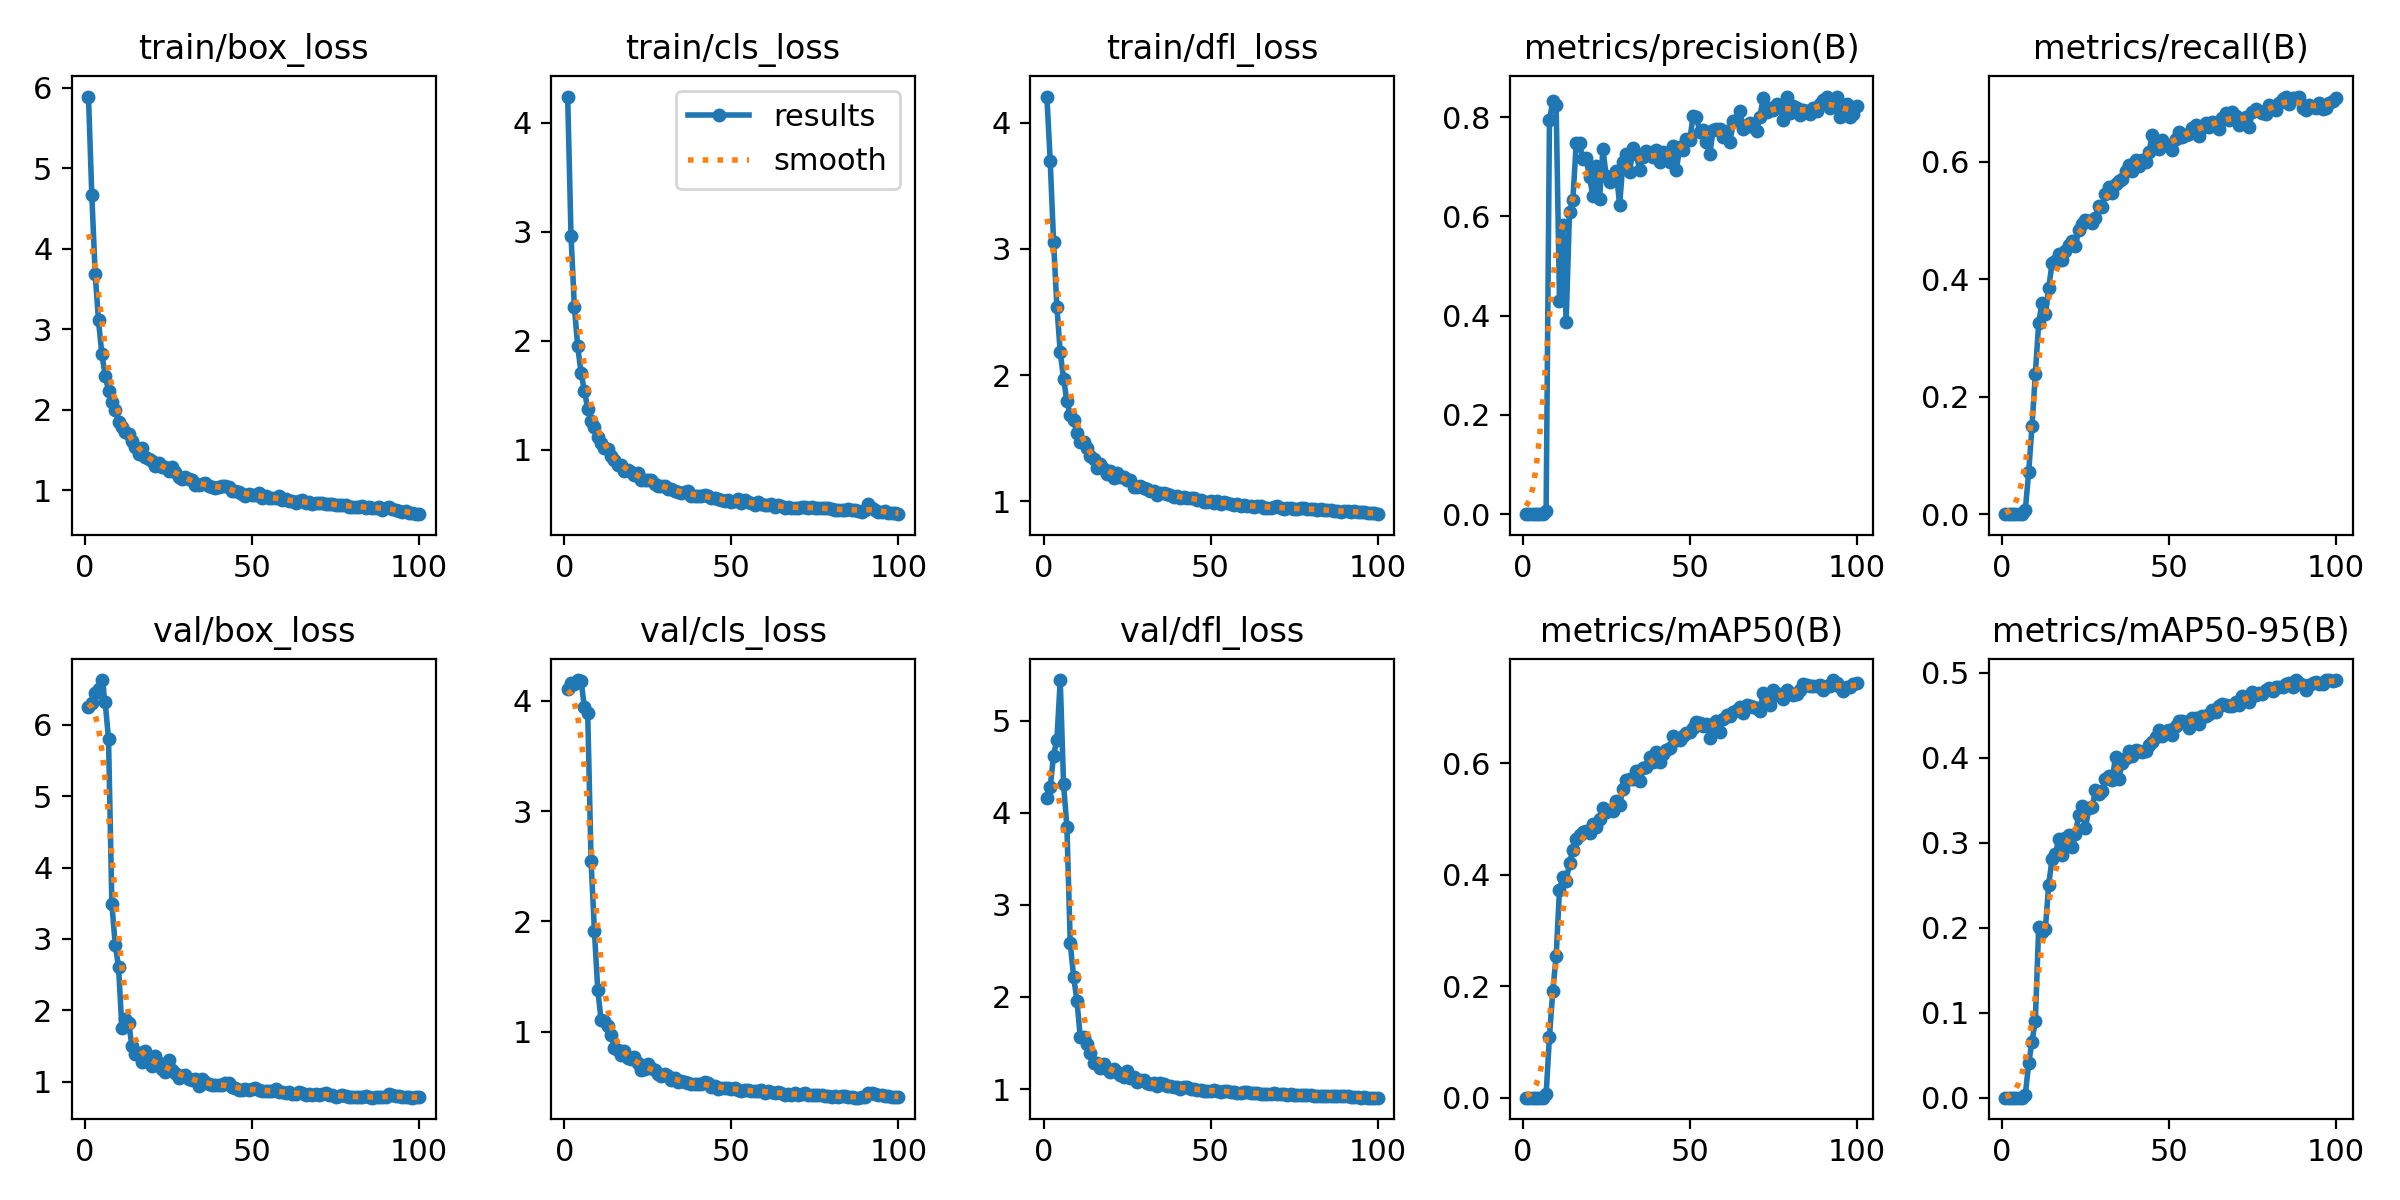

Values plotted in this chart, from the file beside it:
epoch, time, train/box_loss, train/cls_loss, train/dfl_loss, metrics/precision(B), metrics/recall(B), metrics/mAP50(B), metrics/mAP50-95(B), val/box_loss, val/cls_loss, val/dfl_loss, lr/pg0, lr/pg1, lr/pg2
1, 28.94, 5.892, 4.242, 4.207, 0, 0, 0, 0, 6.25, 4.105, 4.165, 0.0002667, 0.0002667, 0.0002667
2, 48.02, 4.665, 2.964, 3.697, 0, 0, 0, 0, 6.306, 4.162, 4.279, 0.0005447, 0.0005447, 0.0005447
3, 68.58, 3.69, 2.313, 3.056, 0, 0, 0, 0, 6.447, 4.148, 4.621, 0.000817, 0.000817, 0.000817
4, 92.86, 3.108, 1.951, 2.54, 0, 0, 0, 0, 6.5, 4.185, 4.794, 0.001084, 0.001084, 0.001084
5, 111.8, 2.691, 1.705, 2.181, 0, 0, 0, 0, 6.629, 4.18, 5.44, 0.001345, 0.001345, 0.001345
6, 136, 2.422, 1.545, 1.971, 0, 0, 0, 0, 6.32, 3.942, 4.307, 0.001584, 0.001584, 0.001584
7, 160.5, 2.236, 1.376, 1.791, 0.00664, 0.00734, 0.00607, 0.00352, 5.803, 3.883, 3.843, 0.001568, 0.001568, 0.001568
8, 185.3, 2.095, 1.268, 1.686, 0.7946, 0.07105, 0.1098, 0.04026, 3.495, 2.55, 2.582, 0.001551, 0.001551, 0.001551
9, 209.9, 1.995, 1.213, 1.642, 0.8318, 0.15, 0.1915, 0.06598, 2.921, 1.917, 2.219, 0.001535, 0.001535, 0.001535
10, 234.4, 1.845, 1.121, 1.538, 0.8245, 0.2392, 0.2539, 0.09075, 2.608, 1.383, 1.96, 0.001518, 0.001518, 0.001518
11, 259, 1.779, 1.066, 1.467, 0.4301, 0.3254, 0.3732, 0.2008, 1.75, 1.108, 1.561, 0.001502, 0.001502, 0.001502
12, 283.7, 1.72, 1.018, 1.471, 0.5834, 0.3601, 0.3956, 0.1949, 1.878, 1.099, 1.566, 0.001485, 0.001485, 0.001485
13, 302.3, 1.699, 1.01, 1.42, 0.388, 0.3412, 0.3892, 0.1987, 1.826, 1.052, 1.491, 0.001469, 0.001469, 0.001469
14, 320.7, 1.605, 0.9445, 1.356, 0.6089, 0.3849, 0.421, 0.2508, 1.507, 0.9738, 1.387, 0.001452, 0.001452, 0.001452
15, 344.9, 1.536, 0.9032, 1.332, 0.6324, 0.4276, 0.4453, 0.281, 1.387, 0.8562, 1.288, 0.001436, 0.001436, 0.001436
16, 369.6, 1.445, 0.8586, 1.266, 0.7473, 0.4309, 0.4637, 0.2863, 1.401, 0.8349, 1.279, 0.001419, 0.001419, 0.001419
17, 388.7, 1.527, 0.8586, 1.293, 0.7488, 0.4439, 0.4716, 0.3049, 1.274, 0.7914, 1.23, 0.001403, 0.001403, 0.001403
18, 412.7, 1.41, 0.8074, 1.256, 0.7148, 0.4334, 0.4776, 0.2859, 1.428, 0.8284, 1.273, 0.001386, 0.001386, 0.001386
19, 431.3, 1.391, 0.8149, 1.217, 0.7168, 0.4477, 0.4788, 0.3062, 1.274, 0.7607, 1.212, 0.00137, 0.00137, 0.00137
20, 450.5, 1.36, 0.7994, 1.241, 0.6786, 0.4577, 0.4752, 0.3096, 1.225, 0.7534, 1.189, 0.001353, 0.001353, 0.001353
21, 476.2, 1.301, 0.773, 1.188, 0.6412, 0.466, 0.4911, 0.295, 1.362, 0.7698, 1.216, 0.001337, 0.001337, 0.001337
22, 494.8, 1.342, 0.7862, 1.221, 0.7012, 0.4572, 0.4853, 0.3105, 1.267, 0.715, 1.187, 0.00132, 0.00132, 0.00132
23, 519.2, 1.282, 0.7237, 1.188, 0.6356, 0.4843, 0.5009, 0.3332, 1.175, 0.6587, 1.157, 0.001304, 0.001304, 0.001304
24, 543.9, 1.283, 0.7217, 1.189, 0.7352, 0.4937, 0.5208, 0.3438, 1.138, 0.6667, 1.131, 0.001287, 0.001287, 0.001287
25, 568.5, 1.231, 0.7206, 1.165, 0.6813, 0.5012, 0.5134, 0.3169, 1.304, 0.7108, 1.193, 0.001271, 0.001271, 0.001271
26, 586.9, 1.287, 0.721, 1.166, 0.6703, 0.4992, 0.516, 0.3404, 1.167, 0.673, 1.123, 0.001254, 0.001254, 0.001254
27, 605.5, 1.224, 0.6871, 1.113, 0.6813, 0.4966, 0.5148, 0.3421, 1.118, 0.6583, 1.136, 0.001238, 0.001238, 0.001238
28, 623.7, 1.161, 0.6725, 1.115, 0.692, 0.5044, 0.5318, 0.3618, 1.054, 0.6187, 1.079, 0.001221, 0.001221, 0.001221
29, 648, 1.141, 0.6682, 1.12, 0.6226, 0.525, 0.5262, 0.3571, 1.084, 0.6047, 1.1, 0.001205, 0.001205, 0.001205
30, 666.7, 1.164, 0.6694, 1.108, 0.7092, 0.5238, 0.5536, 0.3611, 1.098, 0.6211, 1.1, 0.001188, 0.001188, 0.001188
31, 685.6, 1.137, 0.6432, 1.094, 0.7249, 0.5455, 0.57, 0.3757, 1.042, 0.6032, 1.068, 0.001172, 0.001172, 0.001172
32, 709.5, 1.123, 0.6426, 1.081, 0.6895, 0.5573, 0.5712, 0.3785, 1.029, 0.5653, 1.056, 0.001155, 0.001155, 0.001155
33, 734.1, 1.066, 0.6203, 1.08, 0.738, 0.5477, 0.5716, 0.3745, 1.033, 0.5818, 1.065, 0.001139, 0.001139, 0.001139
34, 752.7, 1.059, 0.6182, 1.049, 0.7252, 0.5631, 0.587, 0.4011, 0.9339, 0.5451, 1.032, 0.001122, 0.001122, 0.001122
35, 777.5, 1.081, 0.6067, 1.064, 0.6939, 0.5681, 0.5693, 0.3757, 1.036, 0.5559, 1.065, 0.001106, 0.001106, 0.001106
36, 795.8, 1.083, 0.6161, 1.068, 0.72, 0.5705, 0.5925, 0.3937, 0.9898, 0.5485, 1.05, 0.001089, 0.001089, 0.001089
37, 814.4, 1.045, 0.6206, 1.059, 0.7327, 0.5853, 0.5932, 0.4001, 0.9618, 0.5366, 1.035, 0.001073, 0.001073, 0.001073
38, 832.8, 1.043, 0.5812, 1.05, 0.7257, 0.5953, 0.6115, 0.4077, 0.9489, 0.5304, 1.028, 0.001056, 0.001056, 0.001056
39, 857.2, 1.026, 0.5762, 1.031, 0.7196, 0.585, 0.603, 0.4021, 0.9529, 0.5266, 1.018, 0.00104, 0.00104, 0.00104
40, 875.8, 1.036, 0.5803, 1.04, 0.7331, 0.6035, 0.6208, 0.4089, 0.9544, 0.5277, 1.019, 0.001023, 0.001023, 0.001023
41, 900.4, 1.045, 0.5745, 1.023, 0.7088, 0.593, 0.6033, 0.4077, 0.9468, 0.5264, 1.004, 0.001007, 0.001007, 0.001007
42, 918.8, 1.054, 0.5826, 1.037, 0.7299, 0.6034, 0.6168, 0.4067, 0.9803, 0.5459, 1.025, 0.0009904, 0.0009904, 0.0009904
43, 937.4, 1.044, 0.58, 1.026, 0.7265, 0.6004, 0.6249, 0.4082, 0.9778, 0.5387, 1.021, 0.0009739, 0.0009739, 0.0009739
44, 956, 0.9834, 0.5556, 1.027, 0.7098, 0.6165, 0.627, 0.4148, 0.9199, 0.5029, 1.002, 0.0009574, 0.0009574, 0.0009574
45, 980, 0.984, 0.5593, 1.028, 0.7425, 0.6451, 0.6501, 0.4191, 0.916, 0.5136, 0.9998, 0.0009409, 0.0009409, 0.0009409
46, 1005, 0.9716, 0.5504, 1.007, 0.6942, 0.6262, 0.6422, 0.4244, 0.8867, 0.4877, 0.9929, 0.0009244, 0.0009244, 0.0009244
47, 1029, 0.9536, 0.542, 1.012, 0.739, 0.6221, 0.6427, 0.4333, 0.8868, 0.4949, 0.9888, 0.0009078, 0.0009078, 0.0009078
48, 1054, 0.9321, 0.5327, 0.9959, 0.7329, 0.6372, 0.6497, 0.4259, 0.8909, 0.49, 0.9837, 0.0008913, 0.0008913, 0.0008913
49, 1072, 0.9488, 0.5434, 0.9915, 0.756, 0.6291, 0.6551, 0.432, 0.8888, 0.494, 0.9832, 0.0008748, 0.0008748, 0.0008748
50, 1091, 0.9334, 0.5267, 1.005, 0.7536, 0.6283, 0.6562, 0.4331, 0.8942, 0.4809, 0.9825, 0.0008583, 0.0008583, 0.0008583
51, 1115, 0.9359, 0.5284, 0.9884, 0.8028, 0.6201, 0.6644, 0.4272, 0.9136, 0.4942, 0.9926, 0.0008418, 0.0008418, 0.0008418
52, 1134, 0.9609, 0.5463, 1.004, 0.8006, 0.6386, 0.6749, 0.438, 0.883, 0.4741, 0.9749, 0.0008253, 0.0008253, 0.0008253
53, 1158, 0.9002, 0.511, 0.981, 0.7696, 0.6518, 0.6733, 0.4435, 0.8671, 0.4636, 0.9713, 0.0008088, 0.0008088, 0.0008088
54, 1177, 0.9304, 0.539, 0.9965, 0.7748, 0.6427, 0.6667, 0.4428, 0.8707, 0.4719, 0.9744, 0.0007923, 0.0007923, 0.0007923
55, 1196, 0.9023, 0.518, 0.9839, 0.7509, 0.6452, 0.6701, 0.4408, 0.8758, 0.4722, 0.9777, 0.0007758, 0.0007758, 0.0007758
56, 1214, 0.8957, 0.5087, 0.9783, 0.7262, 0.6478, 0.6465, 0.4355, 0.8743, 0.468, 0.9647, 0.0007593, 0.0007593, 0.0007593
57, 1233, 0.8976, 0.4984, 0.9709, 0.774, 0.6579, 0.6715, 0.4472, 0.8942, 0.4627, 0.9714, 0.0007428, 0.0007428, 0.0007428
58, 1251, 0.9204, 0.5222, 0.9739, 0.777, 0.6635, 0.6764, 0.4471, 0.8513, 0.4637, 0.9614, 0.0007263, 0.0007263, 0.0007263
59, 1275, 0.8782, 0.5011, 0.9608, 0.7759, 0.644, 0.656, 0.4393, 0.8517, 0.4706, 0.959, 0.0007098, 0.0007098, 0.0007098
60, 1294, 0.8849, 0.4956, 0.9692, 0.761, 0.6582, 0.6805, 0.4487, 0.838, 0.451, 0.9631, 0.0006933, 0.0006933, 0.0006933
... 40 more rows
